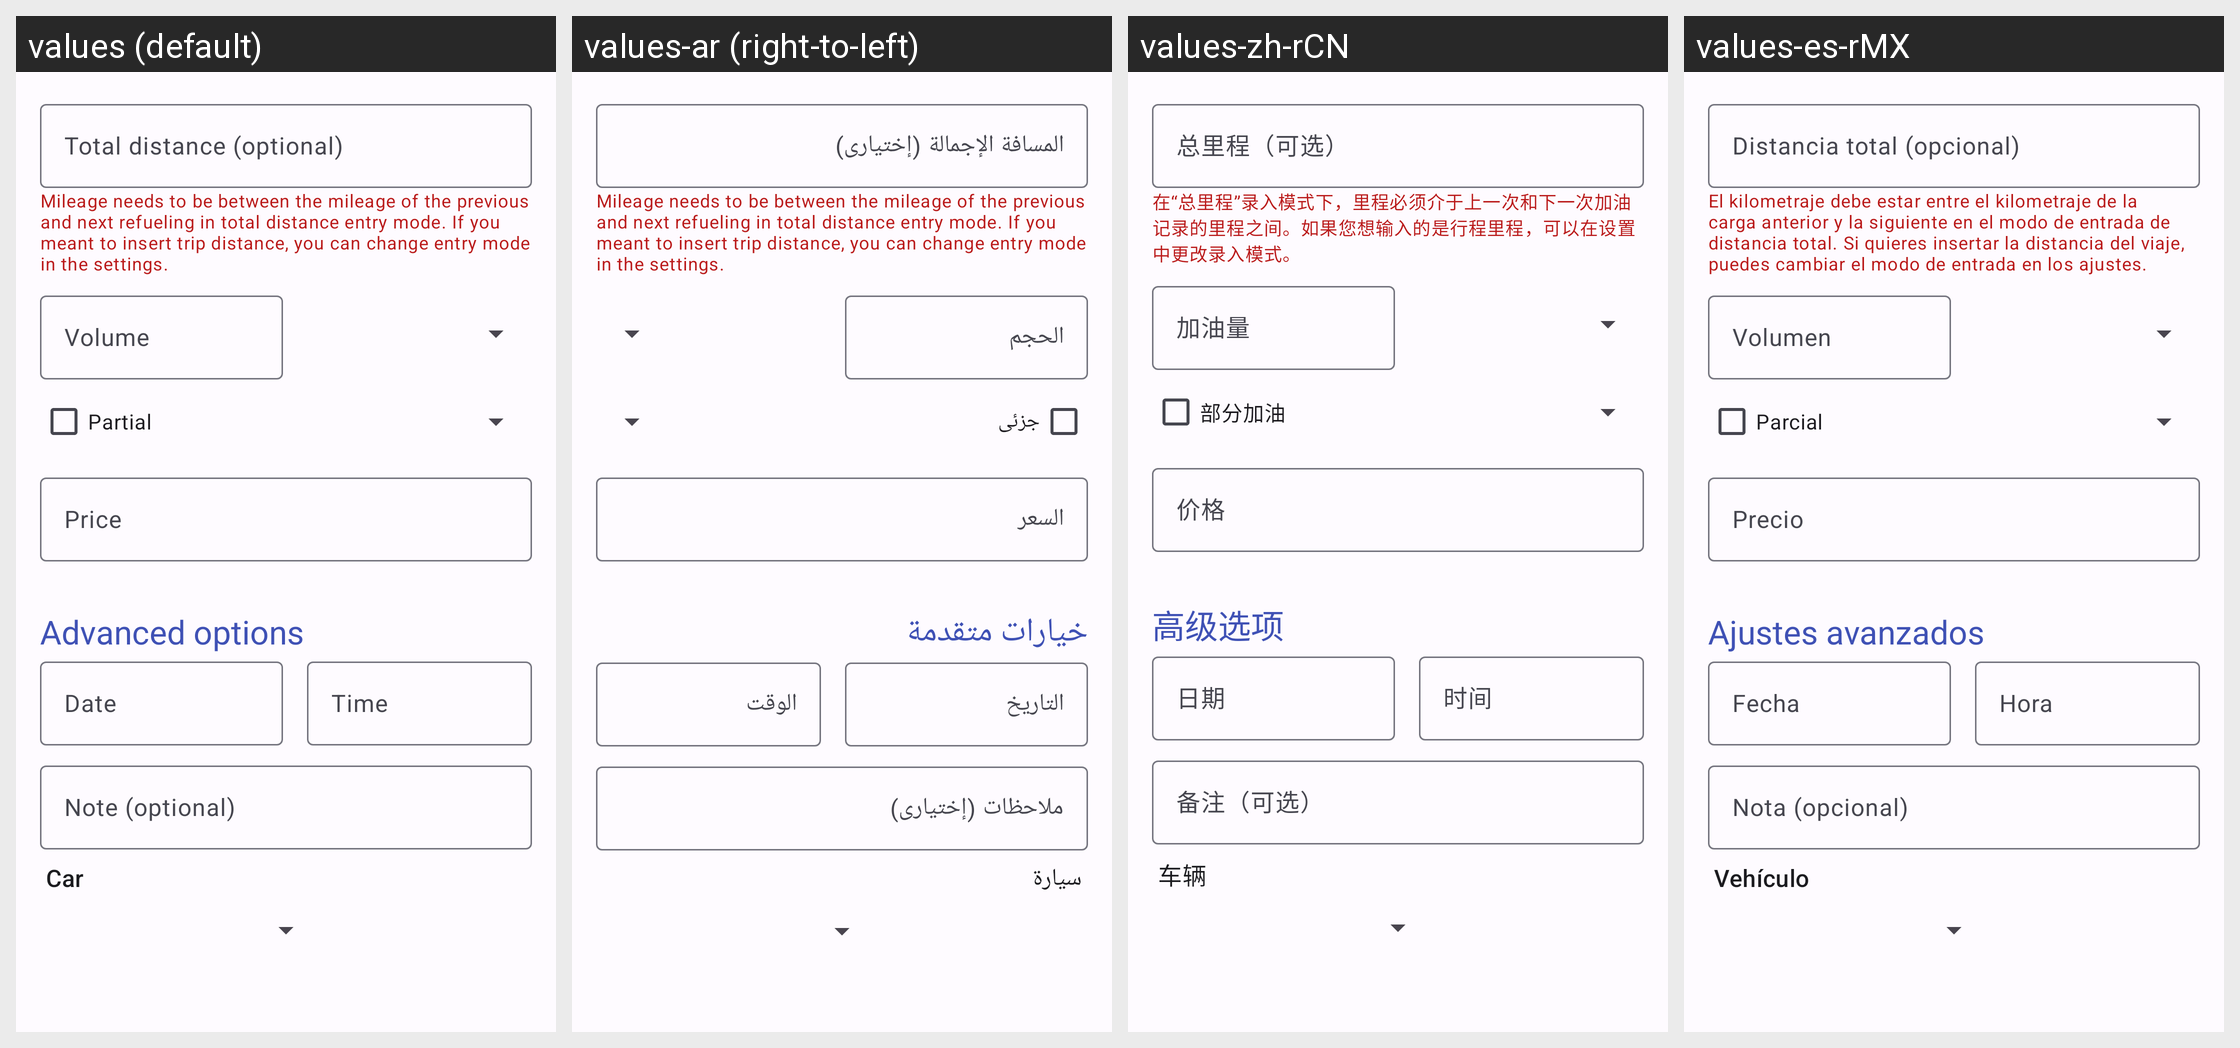

Strings drawn on this Android screen and how each of the app's shown locales translates them:
Android screen res/layout/fragment_data_detail_refueling.xml rendered under 4 locales, left to right: values (default), values-ar (right-to-left), values-zh-rCN, values-es-rMX. Device: Nexus 5 (rendered at 1080×1920; each locale shown at half size, 540×960, under a caption strip naming it); theme AppTheme.
Other locales in the repository, not shown: values-ca, values-cs, values-de, values-ext, values-fi, values-fr, values-it, values-ko, values-nb-rNO, values-nl-rNL, values-pl, values-pt, values-pt-rBR, values-ru, values-ta, values-tr.
Strings drawn on this screen, with the default value and each locale's value (text and hints the layout hard-codes, and strings that could not be matched under every locale, appear in the picture but are not listed):

hint_mileage_optional
  values: Total distance (optional)
  values-ar: المسافة الإجمالة (إختيارى)
  values-zh-rCN: 总里程（可选）
  values-es-rMX: Distancia total (opcional)

validate_error_mileage_out_of_range_total
  values: Mileage needs to be between the mileage of the previous and next refueling in total distance entry mode. If you meant to insert trip distance, you can change entry mode in the settings.
  values-ar: Mileage needs to be between the mileage of the previous and next refueling in total distance entry mode. If you meant to insert trip distance, you can change entry mode in the settings.  [not translated; the default value is used]
  values-zh-rCN: 在“总里程”录入模式下，里程必须介于上一次和下一次加油记录的里程之间。如果您想输入的是行程里程，可以在设置中更改录入模式。
  values-es-rMX: El kilometraje debe estar entre el kilometraje de la carga anterior y la siguiente en el modo de entrada de distancia total. Si quieres insertar la distancia del viaje, puedes cambiar el modo de entrada en los ajustes.

hint_volume
  values: Volume
  values-ar: الحجم
  values-zh-rCN: 加油量
  values-es-rMX: Volumen

label_partial
  values: Partial
  values-ar: جزئى
  values-zh-rCN: 部分加油
  values-es-rMX: Parcial

hint_price
  values: Price
  values-ar: السعر
  values-zh-rCN: 价格
  values-es-rMX: Precio

section_advanced
  values: Advanced options
  values-ar: خيارات متقدمة
  values-zh-rCN: 高级选项
  values-es-rMX: Ajustes avanzados

hint_date
  values: Date
  values-ar: التاريخ
  values-zh-rCN: 日期
  values-es-rMX: Fecha

hint_time
  values: Time
  values-ar: الوقت
  values-zh-rCN: 时间
  values-es-rMX: Hora

hint_note_optional
  values: Note (optional)
  values-ar: ملاحظات (إختيارى)
  values-zh-rCN: 备注（可选）
  values-es-rMX: Nota (opcional)

label_car
  values: Car
  values-ar: سيارة
  values-zh-rCN: 车辆
  values-es-rMX: Vehículo
